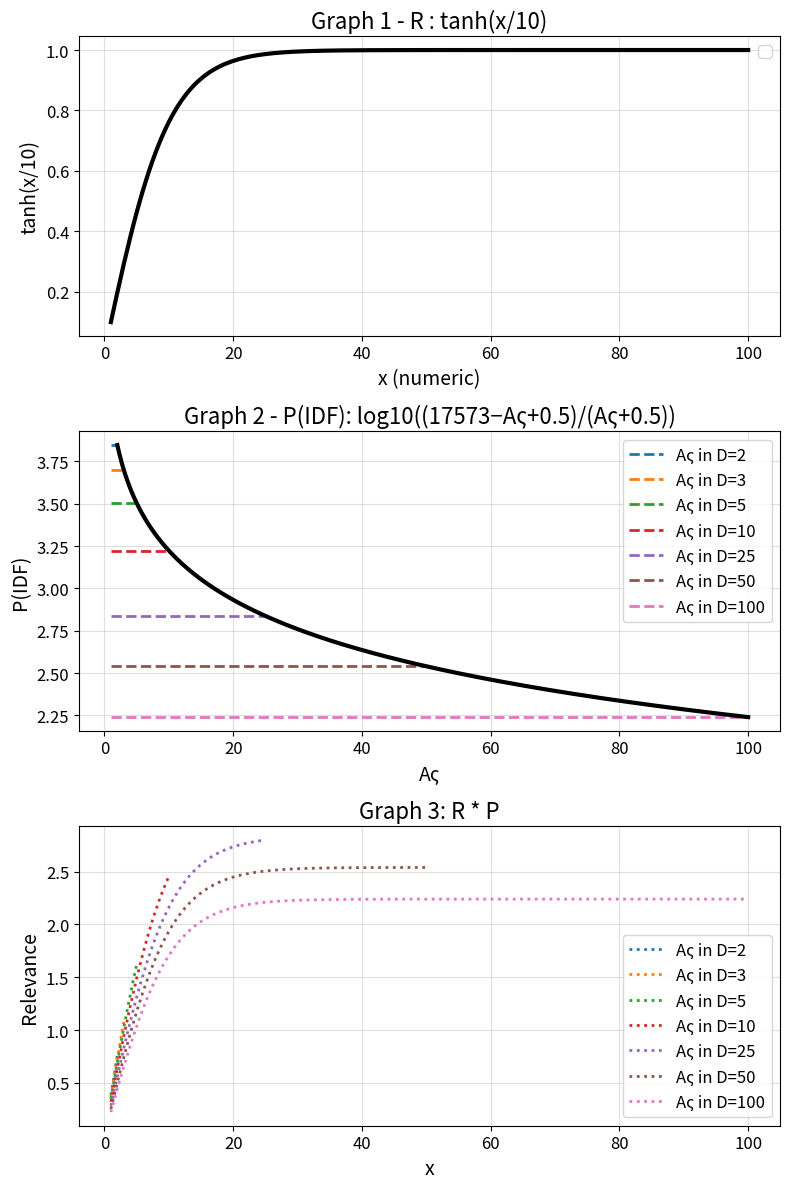

Write Python code to recreate this figure.
import numpy as np
import matplotlib.pyplot as plt

#let x be Dts and w be Ds. D from crisis is 17573, t17 is 4203

ws = [2, 3, 5, 10, 25, 50, 100]
cmap = plt.get_cmap("tab10")

fig, axes = plt.subplots(3, 1, figsize=(8, 12))

# 1) tanh(x/10)
x = np.linspace(1, 100, 200)
y = np.tanh(x / 10)
axes[0].plot(x, y,
             color='black',
             linewidth=3)  # <- thicker line
axes[0].set_title("Graph 1 - R : tanh(x/10)", fontsize=16)
axes[0].set_xlabel("x (numeric)", fontsize=14)
axes[0].set_ylabel("tanh(x/10)", fontsize=14)

# 2) constant log10(...) + continuous curve
for idx, w in enumerate(ws):
    x = np.linspace(1, w, 200)
    val = np.log10((17573 - w + 0.5) / (w + 0.5))
    y = val * np.ones_like(x)
    axes[1].plot(x, y,
                 linestyle="--",
                 color=cmap(idx),
                 linewidth=2,  # <- thicker dashed lines
                 label=f"A\u03C2 in D={w}")

w_axis = np.linspace(min(ws), max(ws), 300)
ratio_curve = np.log10((17573 - w_axis + 0.5) / (w_axis + 0.5))
axes[1].plot(w_axis, ratio_curve,
             color="k",
             linewidth=3)  # <- thicker overlay curve
axes[1].set_title("Graph 2 - P(IDF): log10((17573−A\u03C2+0.5)/(A\u03C2+0.5))", fontsize=16)
axes[1].set_xlabel("A\u03C2", fontsize=14)
axes[1].set_ylabel("P(IDF)", fontsize=14)

# 3) product
for idx, w in enumerate(ws):
    x = np.linspace(1, w, 200)
    val = np.log10((17573 - w + 0.5) / (w + 0.5))
    y = np.tanh(x / 10) * val
    axes[2].plot(x, y,
                 linestyle=":",
                 color=cmap(idx),
                 linewidth=2,  # <- thicker dotted lines
                 label=f"A\u03C2 in D={w}")
axes[2].set_title("Graph 3: R * P", fontsize=16)
axes[2].set_xlabel("x", fontsize=14)
axes[2].set_ylabel("Relevance", fontsize=14)

# Grid and legend enhancements
for ax in axes:
    ax.legend(fontsize=12)        # <- bigger legend text
    ax.tick_params(labelsize=12)  # <- larger tick labels
    ax.grid(alpha=0.4, linewidth=0.8)  # <- stronger gridlines

plt.tight_layout()
plt.show()


# fig, axes = plt.subplots(3, 1, figsize=(8, 12))

# # 1) tanh(x/10)
# x = np.linspace(1,100, 200)
# y = np.tanh(x/10)
# axes[0].plot(x, y,
#                 color='black',
#                 linewidth=2)
# axes[0].set_title("Graph 1 - R : tanh(x/10)")
# axes[0].set_xlabel("x (numeric)")
# axes[0].set_ylabel("tanh(x/10)")
# # 2) constant log10(...) — broadcast to full x-length
# for idx, w in enumerate(ws):
#     x = np.linspace(1, w, 200)
#     val = np.log10((17573 - w + 0.5) / (w + 0.5))
#     y = val * np.ones_like(x)
#     axes[1].plot(x, y,
#                  linestyle="--",
#                  color=cmap(idx),
#                  label=f"A\u03C2 in D={w}")
# # overlay the continuous w‐curve
# w_axis = np.linspace(min(ws), max(ws), 300)
# ratio_curve = np.log10((17573 - w_axis + 0.5) / (w_axis + 0.5))
# axes[1].plot(w_axis, ratio_curve,
#          color="k",
#          linewidth=2,)
# axes[1].set_title("Graph 2 - P(IDF): log10((17573−A\u03C2+0.5)/(A\u03C2+0.5))")
# axes[1].set_xlabel("A\u03C2")
# axes[1].set_ylabel("P(IDF)")
# # 3) product
# for idx, w in enumerate(ws):
#     x = np.linspace(1, w, 200)
#     val = np.log10((17573 - w + 0.5) / (w + 0.5))
#     y = np.tanh(x/10) * val
#     axes[2].plot(x, y,
#                  linestyle=":",
#                  color=cmap(idx),
#                  label=f"A\u03C2 in D={w}")
# axes[2].set_title("Graph 3: R * P")
# axes[2].set_xlabel("A\u03C2")
# axes[2].set_ylabel("Relevance")
# for ax in axes:
#     ax.legend(fontsize="small")
#     ax.grid(alpha=0.3)

# plt.tight_layout()
# plt.show()
